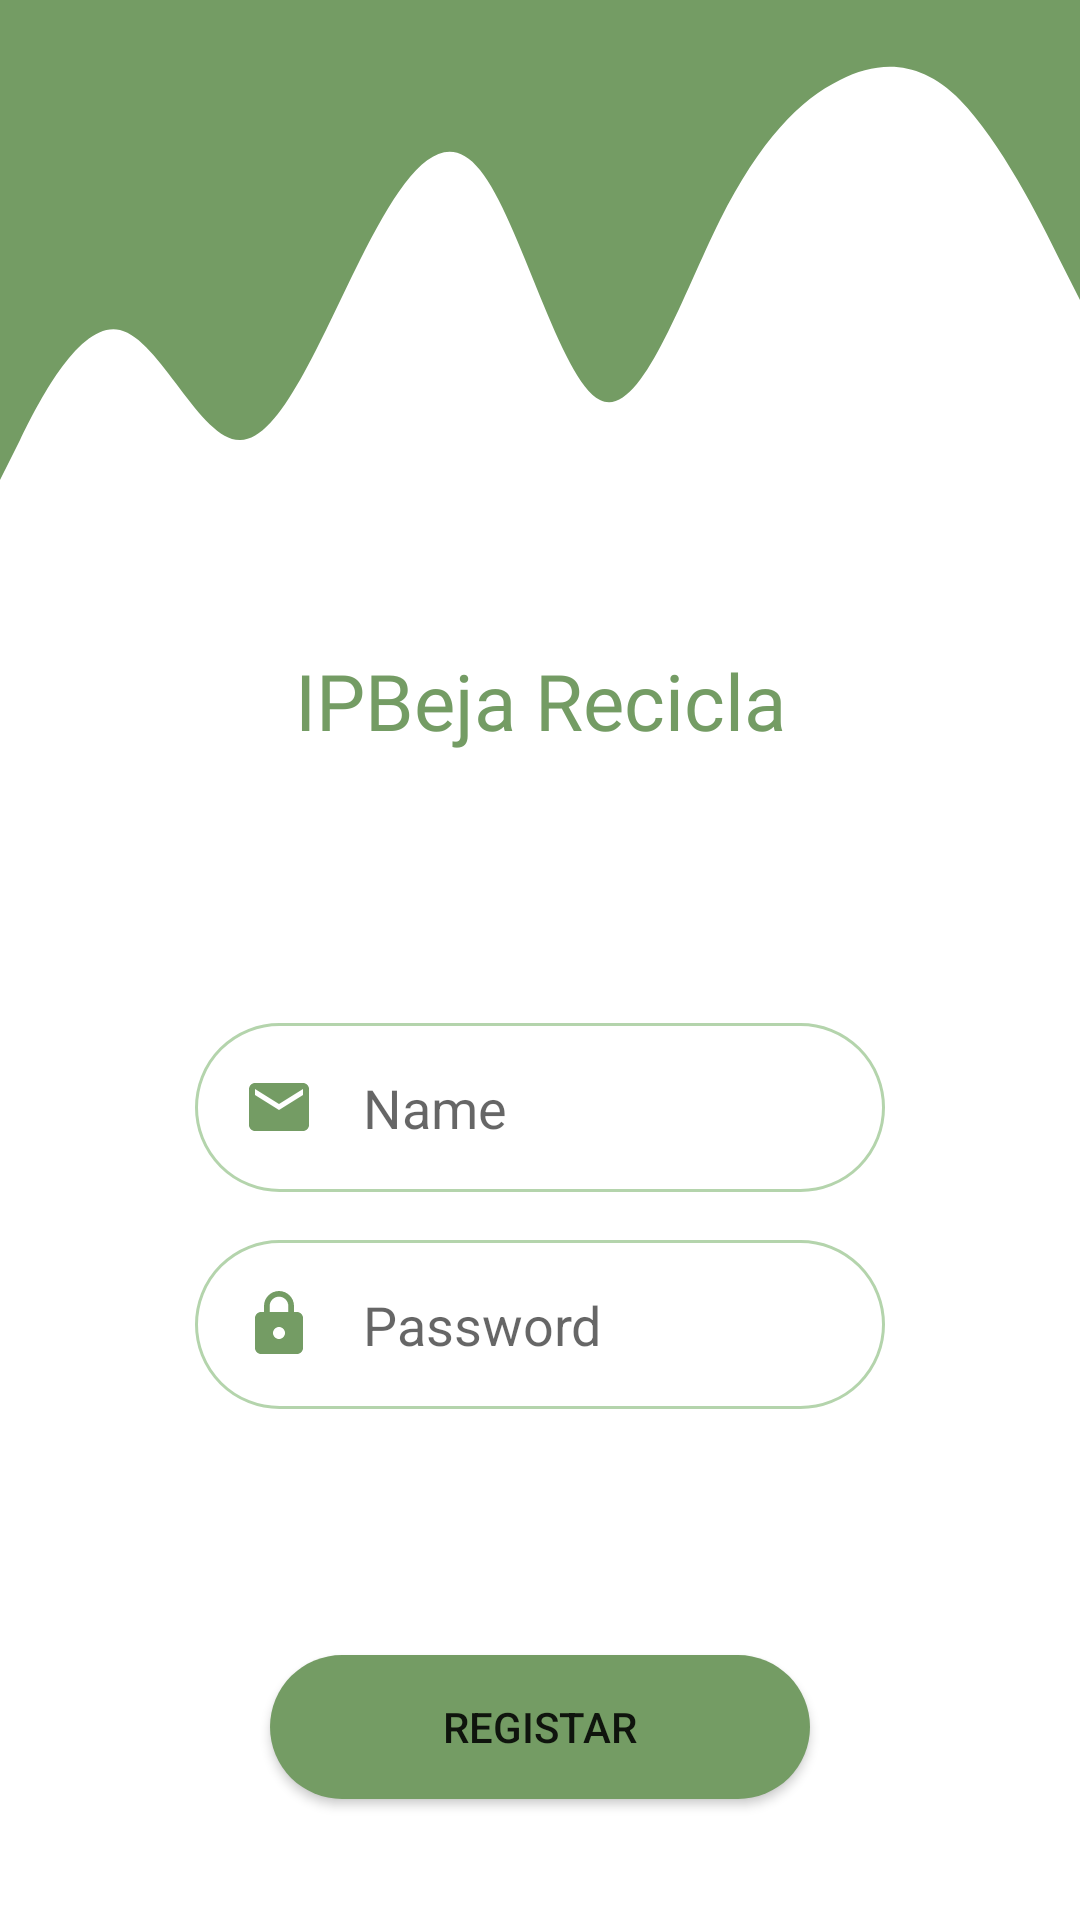

The Android layout XML behind this screen, and the referenced resources:
<!-- AndroidManifest.xml: application theme Theme.TestinLogin -->
<!-- res/layout/activity_sign_up.xml -->
<?xml version="1.0" encoding="utf-8"?>
<androidx.constraintlayout.widget.ConstraintLayout xmlns:android="http://schemas.android.com/apk/res/android"
    xmlns:app="http://schemas.android.com/apk/res-auto"
    xmlns:tools="http://schemas.android.com/tools"
    android:layout_width="match_parent"
    android:layout_height="match_parent"
    tools:context=".SignUpAcivity">




    <View
        android:id="@+id/view2"
        android:layout_width="match_parent"
        android:layout_height="200dp"
        android:background="@drawable/ic_wave"
        app:layout_constraintEnd_toEndOf="parent"
        app:layout_constraintHorizontal_bias="1.0"
        app:layout_constraintStart_toStartOf="parent"
        app:layout_constraintTop_toTopOf="parent" />

    <TextView
        android:id="@+id/textView7"
        android:layout_width="wrap_content"
        android:layout_height="wrap_content"
        android:layout_marginTop="16dp"
        android:fontFamily="@font/baloo"
        android:text="IPBeja Recicla"
        android:textAlignment="center"
        android:textColor="@color/green_dark"
        android:textSize="26sp"
        app:layout_constraintEnd_toEndOf="parent"
        app:layout_constraintStart_toStartOf="parent"
        app:layout_constraintTop_toBottomOf="@+id/view2" />

    <EditText
        android:id="@+id/sign_up_email_editText"
        android:layout_width="match_parent"
        android:layout_height="wrap_content"
        android:layout_marginStart="65dp"
        android:layout_marginEnd="65dp"
        android:layout_marginTop="90dp"
        android:background="@drawable/text_input_border"
        android:drawableStart="@drawable/ic_email"
        android:drawablePadding="16dp"
        android:padding="16dp"
        android:ems="10"
        android:hint="Name"
        android:inputType="textPersonName"
        app:layout_constraintEnd_toEndOf="parent"
        app:layout_constraintHorizontal_bias="0.502"
        app:layout_constraintStart_toStartOf="parent"
        app:layout_constraintTop_toBottomOf="@+id/textView7" />

    <EditText
        android:id="@+id/sign_up_password_editText"
        android:layout_width="match_parent"
        android:layout_height="wrap_content"
        android:layout_marginTop="16dp"
        android:layout_marginStart="65dp"
        android:layout_marginEnd="65dp"
        android:background="@drawable/text_input_border"
        android:drawableStart="@drawable/ic_lock"
        android:drawablePadding="16dp"
        android:padding="16dp"
        android:ems="10"
        android:hint="Password"
        android:inputType="textPassword"
        app:layout_constraintEnd_toEndOf="parent"
        app:layout_constraintHorizontal_bias="0.502"
        app:layout_constraintStart_toStartOf="parent"
        app:layout_constraintTop_toBottomOf="@+id/sign_up_email_editText" />

    <Button
        android:id="@+id/signup_button"
        android:layout_width="match_parent"
        android:layout_height="wrap_content"
        android:layout_marginTop="23dp"
        android:text="@string/register"
        android:background="@drawable/round_bg"
        android:layout_marginEnd="90dp"
        android:layout_marginStart="90dp"
        app:layout_constraintEnd_toEndOf="parent"
        app:layout_constraintHorizontal_bias="0.498"
        app:layout_constraintStart_toStartOf="parent"
        app:layout_constraintTop_toBottomOf="@+id/sign_up_progress_bar" />

    <TextView
        android:id="@+id/login_textView"
        android:layout_width="wrap_content"
        android:layout_height="wrap_content"
        android:layout_marginTop="41dp"
        android:textColor="@color/green_dark"
        android:text="JÁ TEM UMA CONTA? EFECTUE LOGIN!"
        app:layout_constraintEnd_toEndOf="parent"
        app:layout_constraintHorizontal_bias="0.5"
        app:layout_constraintStart_toStartOf="parent"
        app:layout_constraintTop_toBottomOf="@+id/textView2" />

    <TextView
        android:id="@+id/textView2"
        android:layout_width="wrap_content"
        android:layout_height="wrap_content"
        android:layout_marginTop="34dp"
        android:text="ou"
        app:layout_constraintEnd_toEndOf="parent"
        app:layout_constraintHorizontal_bias="0.5"
        app:layout_constraintStart_toStartOf="parent"
        app:layout_constraintTop_toBottomOf="@+id/signup_button" />

    <ProgressBar
        android:id="@+id/sign_up_progress_bar"
        style="?android:attr/progressBarStyle"
        android:layout_width="wrap_content"
        android:layout_height="wrap_content"
        android:layout_marginTop="11dp"
        android:background="@color/green_dark"
        app:layout_constraintEnd_toEndOf="parent"
        app:layout_constraintStart_toStartOf="parent"
        app:layout_constraintTop_toBottomOf="@+id/sign_up_password_editText"
        android:visibility="invisible"/>

</androidx.constraintlayout.widget.ConstraintLayout>
<!-- resources referenced by this layout -->
<resources>
  <color name="green_dark">#749c64</color>
  <!-- drawable ic_email (drawable) -->
  <vector android:height="24dp" android:tint="#749C64"
      android:viewportHeight="24" android:viewportWidth="24"
      android:width="24dp" xmlns:android="http://schemas.android.com/apk/res/android">
      <path android:fillColor="@android:color/white" android:pathData="M20,4L4,4c-1.1,0 -1.99,0.9 -1.99,2L2,18c0,1.1 0.9,2 2,2h16c1.1,0 2,-0.9 2,-2L22,6c0,-1.1 -0.9,-2 -2,-2zM20,8l-8,5 -8,-5L4,6l8,5 8,-5v2z"/>
  </vector>
  <!-- drawable ic_lock (drawable) -->
  <vector android:height="24dp" android:tint="#749C64"
      android:viewportHeight="24" android:viewportWidth="24"
      android:width="24dp" xmlns:android="http://schemas.android.com/apk/res/android">
      <path android:fillColor="@android:color/white" android:pathData="M18,8h-1L17,6c0,-2.76 -2.24,-5 -5,-5S7,3.24 7,6v2L6,8c-1.1,0 -2,0.9 -2,2v10c0,1.1 0.9,2 2,2h12c1.1,0 2,-0.9 2,-2L20,10c0,-1.1 -0.9,-2 -2,-2zM12,17c-1.1,0 -2,-0.9 -2,-2s0.9,-2 2,-2 2,0.9 2,2 -0.9,2 -2,2zM15.1,8L8.9,8L8.9,6c0,-1.71 1.39,-3.1 3.1,-3.1 1.71,0 3.1,1.39 3.1,3.1v2z"/>
  </vector>
  <!-- drawable ic_wave (drawable) -->
  <vector xmlns:android="http://schemas.android.com/apk/res/android"
      android:width="1440dp"
      android:height="320dp"
      android:viewportWidth="1440"
      android:viewportHeight="320">
    <path
        android:pathData="M0,256L26.7,234.7C53.3,213 107,171 160,176C213.3,181 267,235 320,234.7C373.3,235 427,181 480,138.7C533.3,96 587,64 640,90.7C693.3,117 747,203 800,213.3C853.3,224 907,160 960,117.3C1013.3,75 1067,53 1120,42.7C1173.3,32 1227,32 1280,53.3C1333.3,75 1387,117 1413,138.7L1440,160L1440,0L1413.3,0C1386.7,0 1333,0 1280,0C1226.7,0 1173,0 1120,0C1066.7,0 1013,0 960,0C906.7,0 853,0 800,0C746.7,0 693,0 640,0C586.7,0 533,0 480,0C426.7,0 373,0 320,0C266.7,0 213,0 160,0C106.7,0 53,0 27,0L0,0Z"
        android:fillColor="#749c64"/>
  </vector>
  <!-- drawable round_bg (drawable) -->
  <?xml version="1.0" encoding="utf-8"?>
  <shape xmlns:android="http://schemas.android.com/apk/res/android"
      android:shape="rectangle">
  
      <solid android:color="@color/green_dark"/>
      <corners android:radius="50dp"/>
  </shape>
  <!-- drawable text_input_border (drawable) -->
  <?xml version="1.0" encoding="utf-8"?>
  <shape xmlns:android="http://schemas.android.com/apk/res/android"
      android:shape="rectangle">
  
      <stroke
          android:color="@color/green_light"
          android:width="1dp"/>
      <corners android:radius="50dp"/>
  
  </shape>
  <string name="register">REGISTAR</string>
  <style name="Theme.TestinLogin" parent="Theme.MaterialComponents.DayNight.DarkActionBar">
          
          
          <item name="colorPrimary">@color/green_dark</item>
          <item name="colorPrimaryVariant">@color/green_light</item>
          <item name="colorOnPrimary">@color/white</item>
  
          <item name="colorOnSecondary">@color/black</item>
  
          
          <item name="android:statusBarColor" tools:targetApi="l">?attr/colorPrimaryVariant</item>
          
      </style>
  <color name="green_light">#b4d4ac</color>
  <color name="white">#FFFFFFFF</color>
  <color name="black">#FF000000</color>
</resources>
